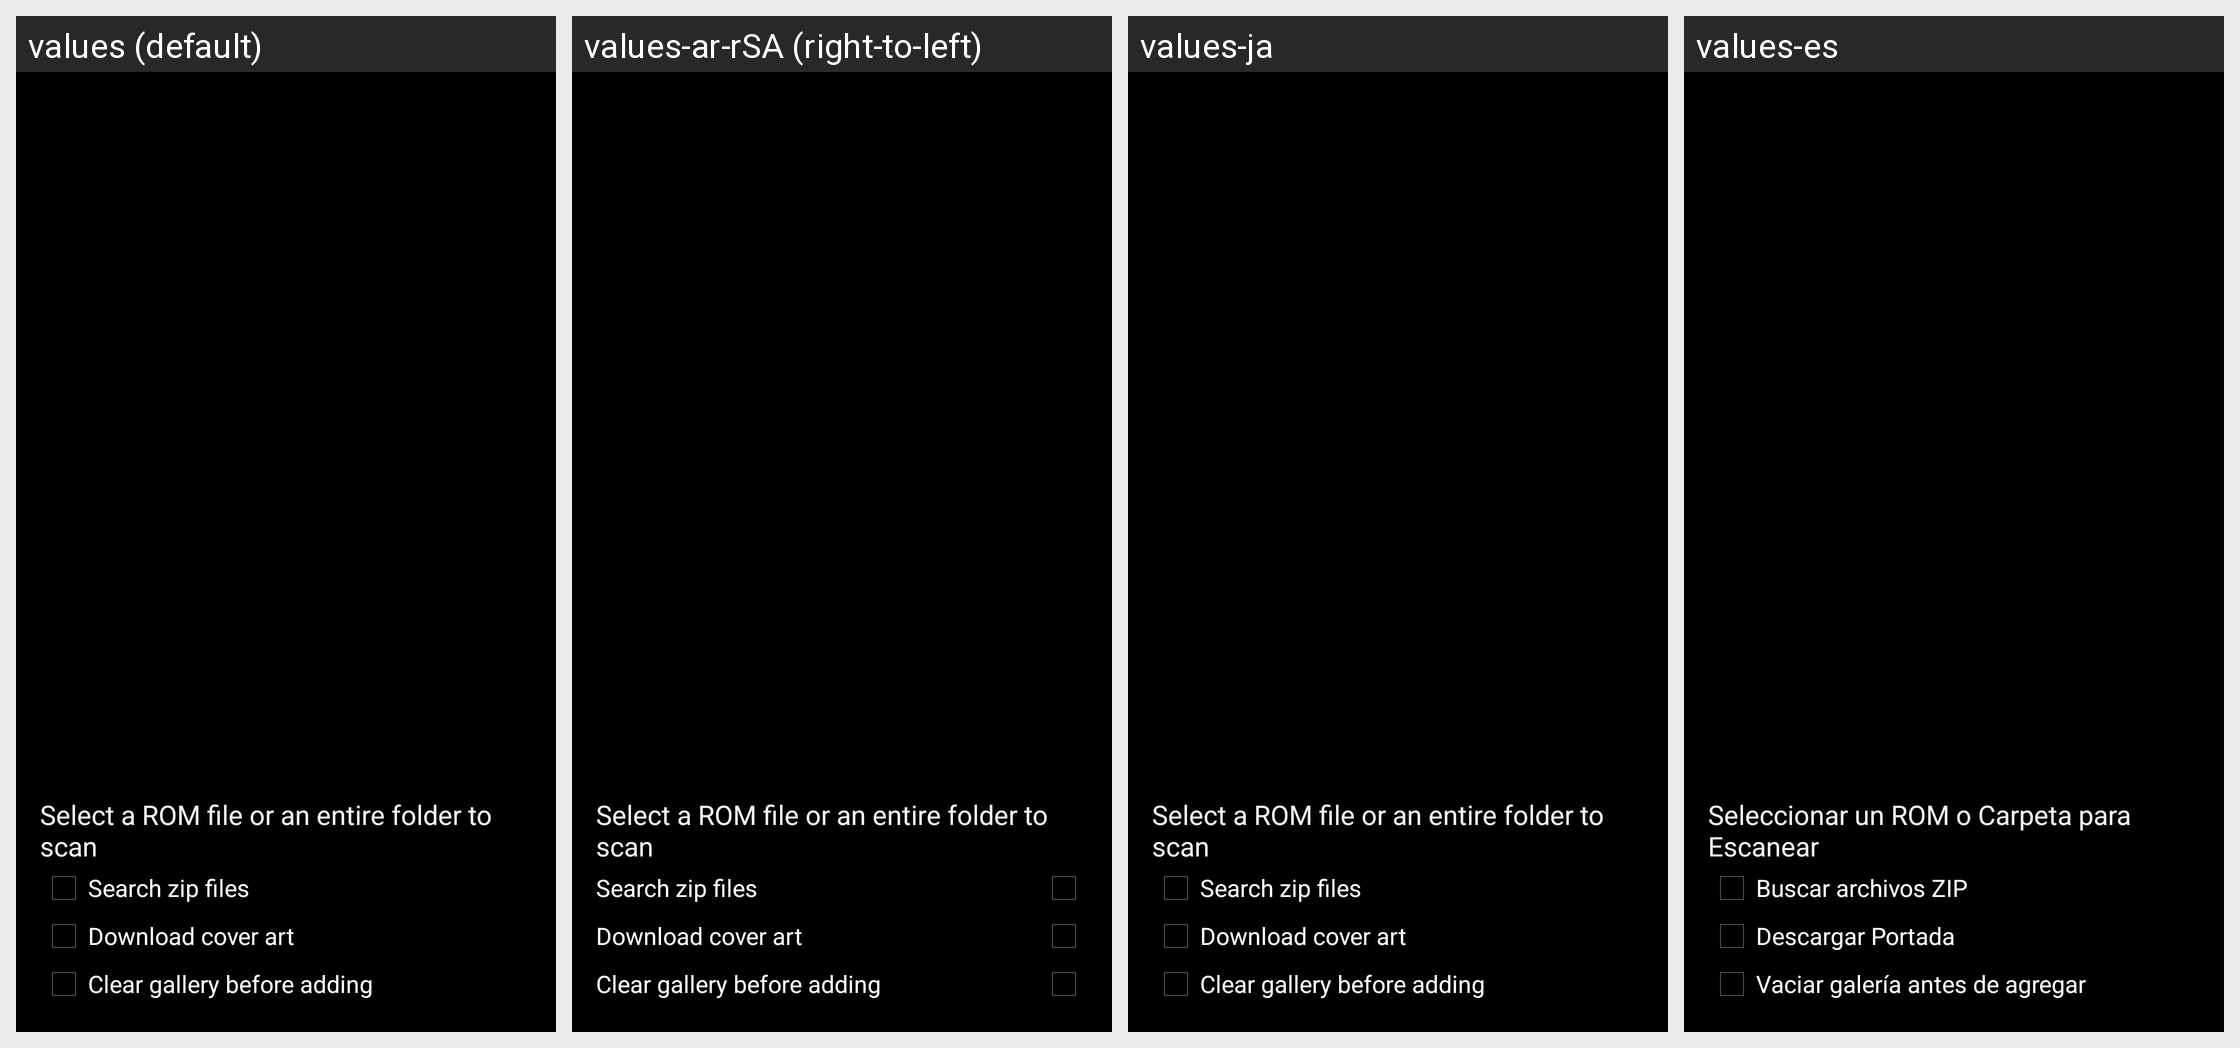

Translations of the strings shown on this Android screen, per locale in the grid:
Android screen res/layout/scan_roms_dialog.xml rendered under 4 locales, left to right: values (default), values-ar-rSA (right-to-left), values-ja, values-es. Device: Nexus 5 (rendered at 1080×1920; each locale shown at half size, 540×960, under a caption strip naming it); theme appTheme.
Other locales in the repository, not shown: values-ca, values-de, values-el, values-en-rGB, values-fi, values-fr, values-gl, values-hr, values-hu, values-it, values-nl, values-no, values-pl, values-pt, values-pt-rBR, values-ru, values-sv, values-tr, values-uk.
Strings drawn on this screen, with the default value and each locale's value (text and hints the layout hard-codes, and strings that could not be matched under every locale, appear in the picture but are not listed):

scanRomsDialog_selectRom
  values: Select a ROM file or an entire folder to scan
  values-ar-rSA: Select a ROM file or an entire folder to scan  [not translated; the default value is used]
  values-ja: Select a ROM file or an entire folder to scan  [not translated; the default value is used]
  values-es: Seleccionar un ROM o Carpeta para Escanear

scanRomsDialog_searchZips
  values: Search zip files
  values-ar-rSA: Search zip files  [not translated; the default value is used]
  values-ja: Search zip files  [not translated; the default value is used]
  values-es: Buscar archivos ZIP

scanRomsDialog_downloadArt
  values: Download cover art
  values-ar-rSA: Download cover art  [not translated; the default value is used]
  values-ja: Download cover art  [not translated; the default value is used]
  values-es: Descargar Portada

scanRomsDialog_clearGallery
  values: Clear gallery before adding
  values-ar-rSA: Clear gallery before adding  [not translated; the default value is used]
  values-ja: Clear gallery before adding  [not translated; the default value is used]
  values-es: Vaciar galería antes de agregar
